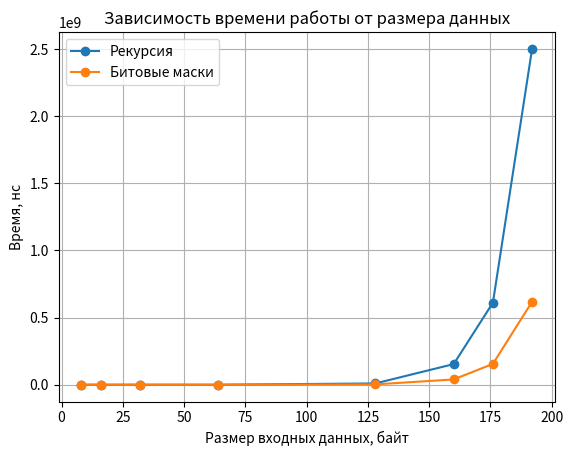

This chart was generated by the following Python code:
import matplotlib.pyplot as plt

size = [8, 16, 32, 64, 128, 160, 176, 192]

rectime = [
    600,
    900,
    2500,
    34900,
    9525300,
    153620100,
    611081200,
    2503171100
]

bittime = [
    400,
    400,
    600,
    4900,
    2448900,
    39335500,
    155133400,
    618338900
]


plt.plot(size, rectime, marker="o", label="Рекурсия")
plt.plot(size, bittime, marker="o", label="Битовые маски")

plt.xlabel("Размер входных данных, байт")
plt.ylabel("Время, нс")
plt.title("Зависимость времени работы от размера данных")

plt.legend()
plt.grid()

plt.show()
